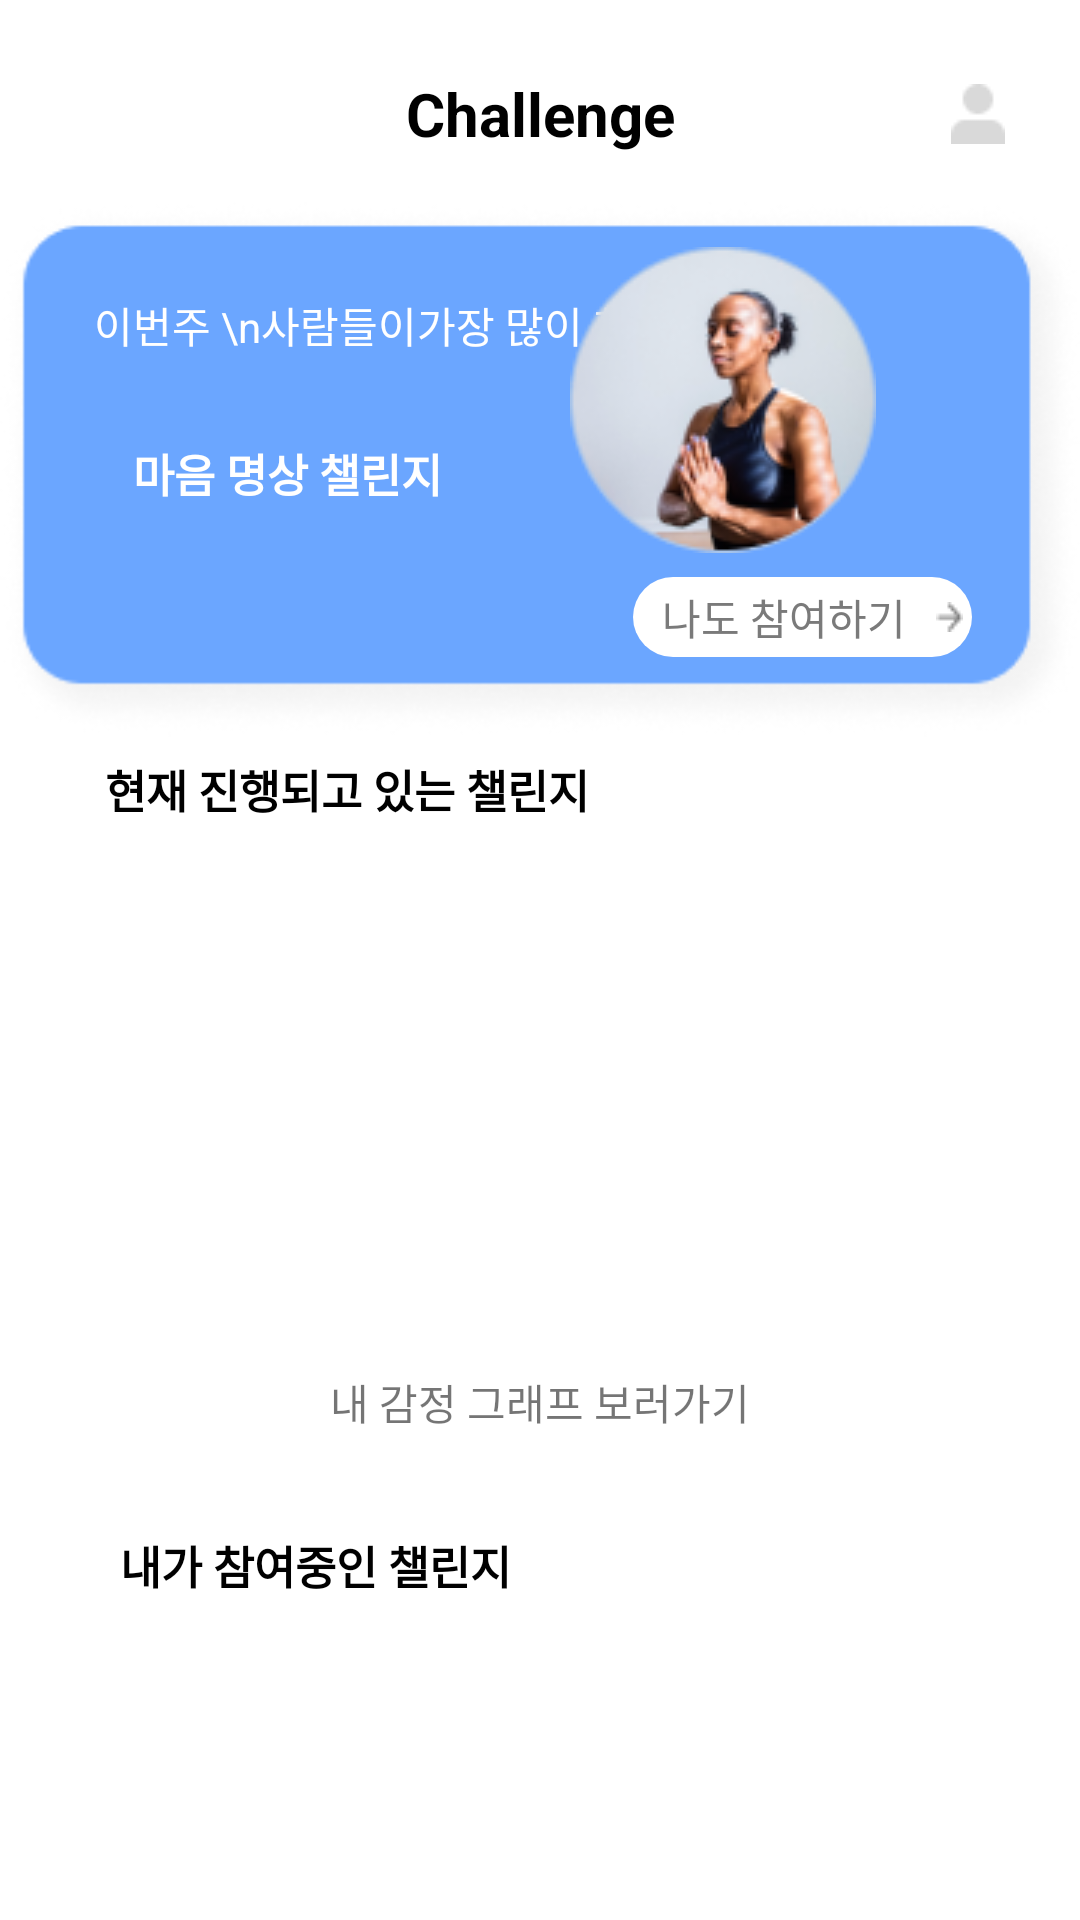

Produce the Android XML layout that renders to this screen, including the resource entries it uses.
<!-- AndroidManifest.xml: application theme Theme.Welling -->
<!-- res/layout/fragment_challenge.xml -->
<?xml version="1.0" encoding="utf-8"?>
<androidx.constraintlayout.widget.ConstraintLayout xmlns:android="http://schemas.android.com/apk/res/android"
    xmlns:app="http://schemas.android.com/apk/res-auto"
    xmlns:tools="http://schemas.android.com/tools"
    android:layout_width="match_parent"
    android:layout_height="match_parent">

    <androidx.appcompat.widget.Toolbar
        android:id="@+id/toolbar_challenge_name"
        android:layout_width="match_parent"
        android:layout_height="wrap_content"
        android:layout_margin="10dp"
        app:layout_constraintEnd_toEndOf="parent"
        app:layout_constraintStart_toStartOf="parent"
        app:layout_constraintTop_toTopOf="parent"
        app:menu="@menu/menu_toolbar">

        <TextView
            android:layout_width="wrap_content"
            android:layout_height="wrap_content"
            android:layout_gravity="center"
            android:text="Challenge"
            android:textColor="@color/black"
            android:textSize="20dp"
            android:textStyle="bold"></TextView>
    </androidx.appcompat.widget.Toolbar>

    <ImageView
        android:id="@+id/iv_blue_background"
        android:layout_width="wrap_content"
        android:layout_height="wrap_content"
        android:src="@drawable/rectangle"
        app:layout_constraintEnd_toEndOf="parent"
        app:layout_constraintStart_toStartOf="parent"
        app:layout_constraintTop_toBottomOf="@+id/toolbar_challenge_name"></ImageView>

    <TextView
        android:id="@+id/tv_challenge_challengetitle"
        android:layout_width="wrap_content"
        android:layout_height="wrap_content"
        android:layout_marginTop="32dp"
        android:text="이번주 \n사람들이가장 많이 참여한"
        android:textColor="@color/white"
        app:layout_constraintEnd_toEndOf="parent"
        app:layout_constraintHorizontal_bias="0.202"
        app:layout_constraintStart_toStartOf="parent"
        app:layout_constraintTop_toBottomOf="@+id/toolbar_challenge_name"></TextView>

    <TextView
        android:id="@+id/tv_challenge"
        android:layout_width="wrap_content"
        android:layout_height="wrap_content"
        android:layout_marginTop="28dp"
        android:text="마음 명상 챌린지"
        android:textColor="@color/white"
        android:textSize="15dp"
        android:textStyle="bold"
        app:layout_constraintEnd_toEndOf="parent"
        app:layout_constraintHorizontal_bias="0.172"
        app:layout_constraintStart_toStartOf="parent"
        app:layout_constraintTop_toBottomOf="@+id/tv_challenge_challengetitle">

    </TextView>


    <ImageView
        android:layout_width="wrap_content"
        android:layout_height="wrap_content"
        android:layout_marginEnd="68dp"
        android:layout_marginBottom="8dp"
        android:src="@drawable/challengeimg"
        app:layout_constraintBottom_toTopOf="@+id/tv_challenge_join"
        app:layout_constraintEnd_toEndOf="parent">

    </ImageView>

    <TextView
        android:id="@+id/tv_challenge_join"
        android:layout_width="wrap_content"
        android:layout_height="wrap_content"
        android:layout_marginEnd="36dp"
        android:layout_marginBottom="28dp"
        android:drawableEnd="@drawable/arrow"
        android:background="@drawable/join_background"
        android:text="  나도 참여하기   "
        android:textColor="@color/welling_grey"
        app:layout_constraintBottom_toBottomOf="@+id/iv_blue_background"
        app:layout_constraintEnd_toEndOf="@+id/iv_blue_background" />
<TextView
   android:id="@+id/tv_challenge_ongoing"
    android:layout_width="match_parent"
    android:layout_height="wrap_content"
    android:text="현재 진행되고 있는 챌린지"
    android:textSize="15dp"
    android:textColor="@color/black"
    android:textStyle="bold"
    app:layout_constraintTop_toBottomOf="@id/iv_blue_background"
    android:layout_margin="5dp"
    android:paddingLeft="30dp">
</TextView>

    <androidx.recyclerview.widget.RecyclerView
        android:id="@+id/rv_challenge_ongoing"
        android:orientation="horizontal"
        android:layout_width="match_parent"
        android:layout_height="150dp"
        android:layout_margin="15dp"
        tools:listitem="@layout/recyclerview_item_ongoing"
        app:layout_constraintTop_toBottomOf="@id/tv_challenge_ongoing">
    </androidx.recyclerview.widget.RecyclerView>

    <TextView
        android:id="@+id/tv_ongoing"
        android:layout_width="wrap_content"
        android:layout_height="wrap_content"
        android:text="내 감정 그래프 보러가기"
        app:layout_constraintStart_toStartOf="parent"
        app:layout_constraintEnd_toEndOf="parent"
        app:layout_constraintTop_toBottomOf="@id/rv_challenge_ongoing"
        android:background="@drawable/button_background"
        android:layout_margin="15dp">

    </TextView>


    <TextView
        android:id="@+id/tv_challenge_participating"
        android:layout_width="match_parent"
        android:layout_height="wrap_content"
        android:text="내가 참여중인 챌린지"
        android:textSize="15dp"
        android:textColor="@color/black"
        android:textStyle="bold"
        app:layout_constraintTop_toBottomOf="@id/tv_ongoing"
        android:layout_marginTop="30dp"
        android:paddingLeft="40dp">

    </TextView>
    <androidx.recyclerview.widget.RecyclerView
        android:id="@+id/rv_challenge_participating"
        android:orientation="horizontal"
        android:layout_width="match_parent"
        android:layout_height="150dp"
        android:layout_margin="15dp"
        app:layout_constraintTop_toBottomOf="@id/tv_challenge_participating">
    </androidx.recyclerview.widget.RecyclerView>
</androidx.constraintlayout.widget.ConstraintLayout>
<!-- res/layout/recyclerview_item_ongoing.xml (included above) -->
<?xml version="1.0" encoding="utf-8"?>
<androidx.constraintlayout.widget.ConstraintLayout xmlns:android="http://schemas.android.com/apk/res/android"
    xmlns:app="http://schemas.android.com/apk/res-auto"
    android:layout_width="match_parent"
    android:layout_height="match_parent">

    <ImageView
        android:id="@+id/imageView"
        android:layout_width="wrap_content"
        android:layout_height="wrap_content"
        android:src="@drawable/ex"
        app:layout_constraintStart_toStartOf="parent"
        app:layout_constraintTop_toTopOf="parent" />

</androidx.constraintlayout.widget.ConstraintLayout>
<!-- resources referenced by this layout -->
<resources>
  <color name="black">#FF000000</color>
  <color name="welling_grey">#7A7A7A</color>
  <color name="white">#FFFFFFFF</color>
  <!-- drawable arrow: png bitmap (drawable, 270 bytes) -->
  <!-- drawable button_background (drawable) -->
  <?xml version="1.0" encoding="utf-8"?>
  <shape xmlns:android="http://schemas.android.com/apk/res/android"
      android:shape="rectangle">
  
      
      <solid android:color="@color/white" />
  
  
  
  
      
      <corners android:radius="10dp">
      </corners>
  
  
  
  
  
      
      <padding android:top="3dp"
          android:bottom="3dp"
          android:left="3dp"
          android:right="3dp"/>
  
  </shape>
  <!-- drawable challengeimg: png bitmap (drawable, 16121 bytes) -->
  <!-- drawable ex: png bitmap (drawable, 27869 bytes) -->
  <!-- drawable join_background (drawable) -->
  <?xml version="1.0" encoding="utf-8"?>
  <shape xmlns:android="http://schemas.android.com/apk/res/android"
      android:shape="rectangle">
  
      
      <solid android:color="@color/white" />
  
  
  
  
      
      <corners android:radius="20dp">
      </corners>
  
  
  
  
  
      
      <padding android:top="3dp"
          android:bottom="3dp"
          android:left="3dp"
          android:right="3dp"/>
  
  </shape>
  <!-- drawable rectangle: png bitmap (drawable, 11169 bytes) -->
  <style name="Theme.Welling" parent="Theme.MaterialComponents.DayNight.DarkActionBar">
          
          <item name="colorPrimary">@color/purple_500</item>
          <item name="colorPrimaryVariant">@color/purple_700</item>
          <item name="colorOnPrimary">@color/white</item>
          
          <item name="colorSecondary">@color/teal_200</item>
          <item name="colorSecondaryVariant">@color/teal_700</item>
          <item name="colorOnSecondary">@color/black</item>
          
          <item name="android:statusBarColor">?attr/colorPrimaryVariant</item>
          
      </style>
  <color name="purple_500">#FF6200EE</color>
  <color name="purple_700">#FF3700B3</color>
  <color name="teal_200">#FF03DAC5</color>
  <color name="teal_700">#FF018786</color>
</resources>
